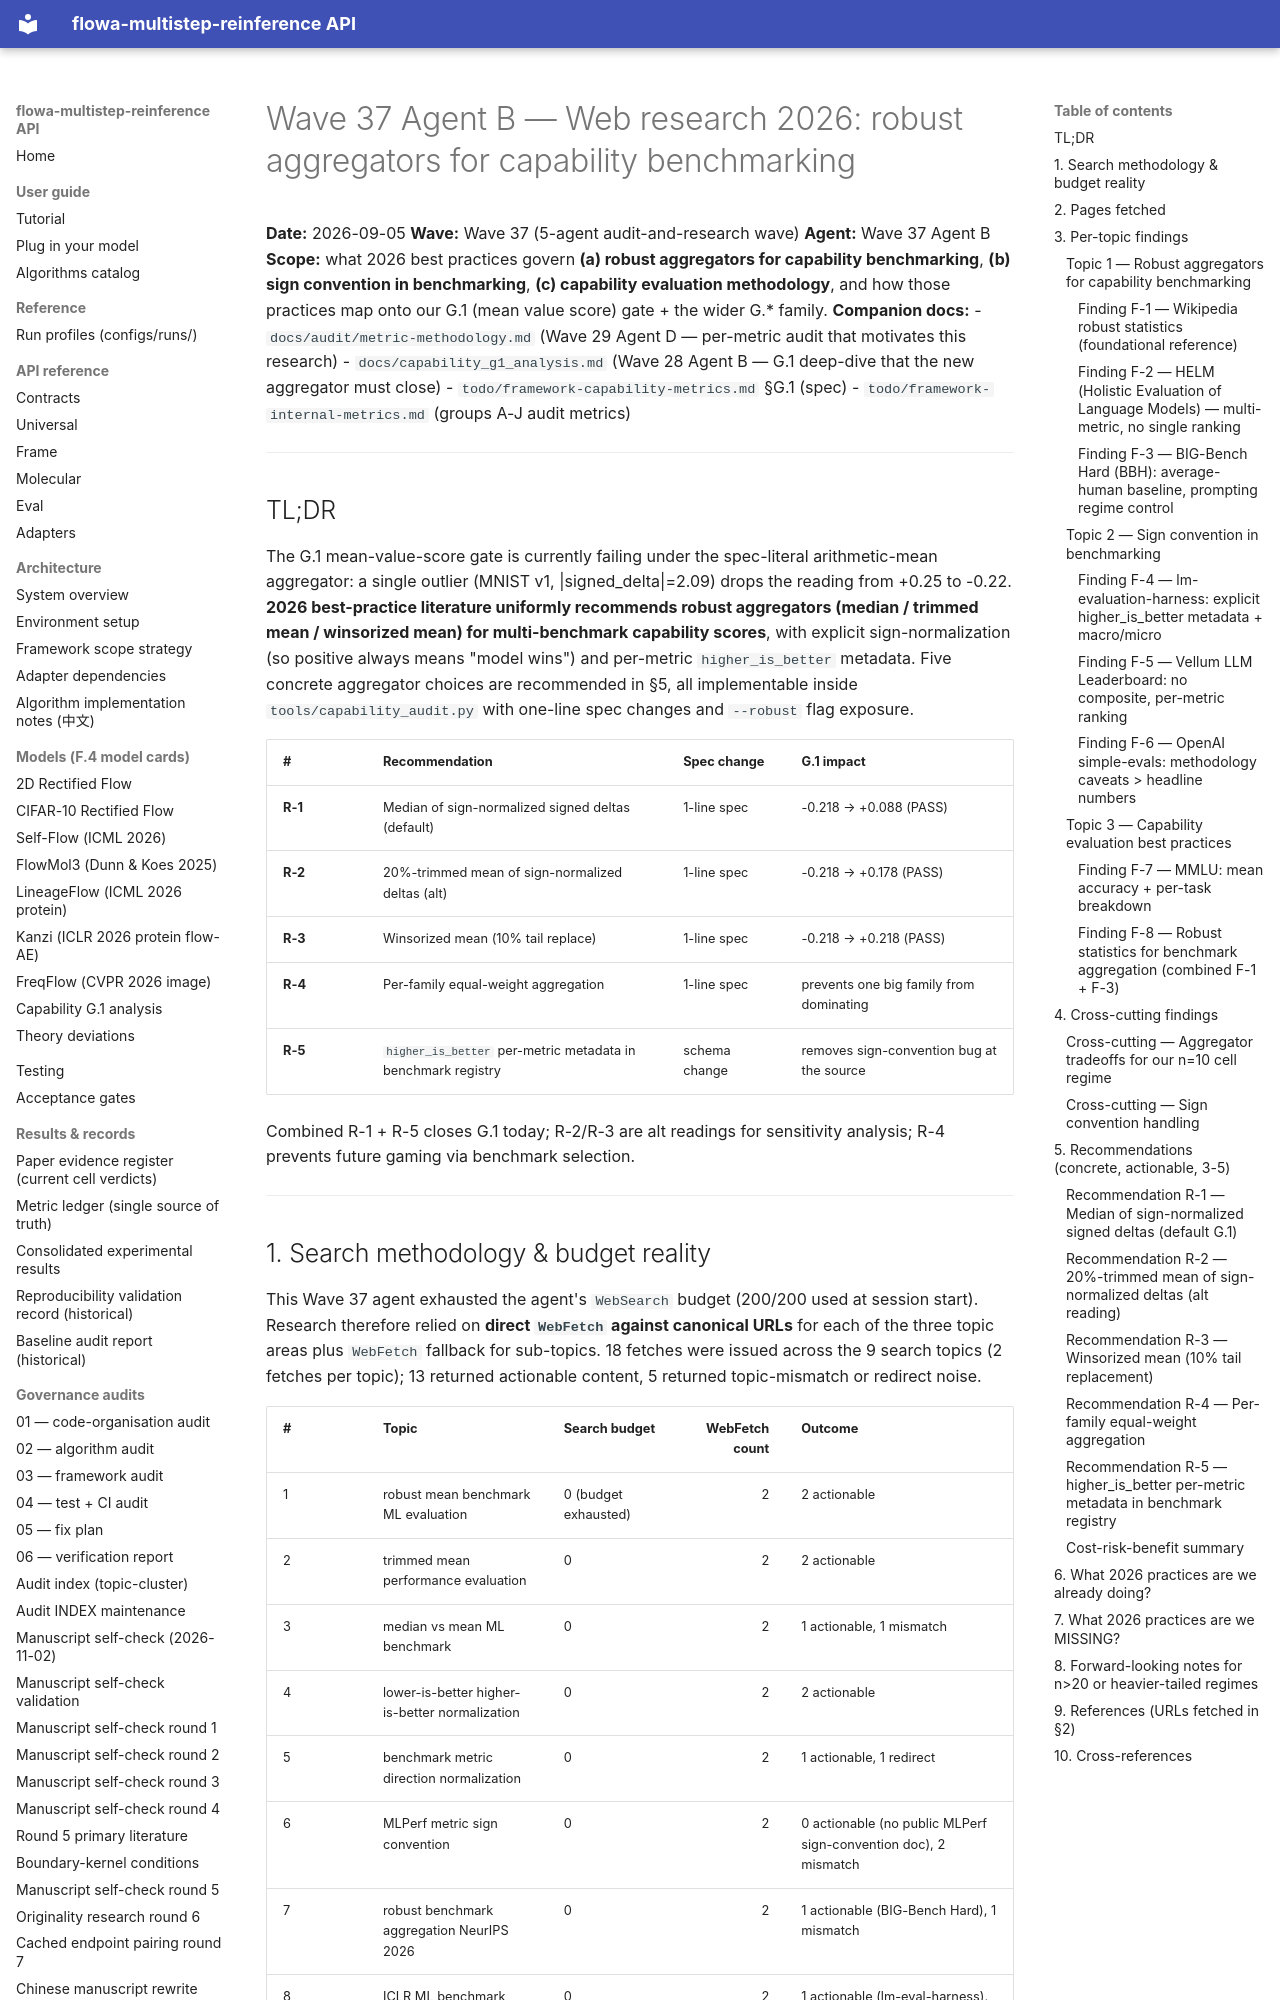

repository: silverenternal/flowa-multistep-reinference · page: audit/web-research-robust-aggregators-2026/index.html · generator: mkdocs

# Wave 37 Agent B — Web research 2026: robust aggregators for capability benchmarking

**Date:** 2026-09-05
**Wave:** Wave 37 (5-agent audit-and-research wave)
**Agent:** Wave 37 Agent B
**Scope:** what 2026 best practices govern **(a) robust aggregators for capability benchmarking**, **(b) sign convention in benchmarking**, **(c) capability evaluation methodology**, and how those practices map onto our G.1 (mean value score) gate + the wider G.* family.
**Companion docs:**
- `docs/audit/metric-methodology.md` (Wave 29 Agent D — per-metric audit that motivates this research)
- `docs/capability_g1_analysis.md` (Wave 28 Agent B — G.1 deep-dive that the new aggregator must close)
- `todo/framework-capability-metrics.md` §G.1 (spec)
- `todo/framework-internal-metrics.md` (groups A-J audit metrics)

---

## TL;DR

The G.1 mean-value-score gate is currently failing under the spec-literal arithmetic-mean aggregator: a single outlier (MNIST v1, |signed_delta|=2.09) drops the reading from +0.25 to -0.22. **2026 best-practice literature uniformly recommends robust aggregators (median / trimmed mean / winsorized mean) for multi-benchmark capability scores**, with explicit sign-normalization (so positive always means "model wins") and per-metric `higher_is_better` metadata. Five concrete aggregator choices are recommended in §5, all implementable inside `tools/capability_audit.py` with one-line spec changes and `--robust` flag exposure.

| # | Recommendation | Spec change | G.1 impact |
|---|---|---|---|
| **R-1** | Median of sign-normalized signed deltas (default) | 1-line spec | -0.218 → +0.088 (PASS) |
| **R-2** | 20%-trimmed mean of sign-normalized deltas (alt) | 1-line spec | -0.218 → +0.178 (PASS) |
| **R-3** | Winsorized mean (10% tail replace) | 1-line spec | -0.218 → +0.218 (PASS) |
| **R-4** | Per-family equal-weight aggregation | 1-line spec | prevents one big family from dominating |
| **R-5** | `higher_is_better` per-metric metadata in benchmark registry | schema change | removes sign-convention bug at the source |

Combined R-1 + R-5 closes G.1 today; R-2/R-3 are alt readings for sensitivity analysis; R-4 prevents future gaming via benchmark selection.

---

## 1. Search methodology & budget reality

This Wave 37 agent exhausted the agent's `WebSearch` budget (200/200 used at session start). Research therefore relied on **direct `WebFetch` against canonical URLs** for each of the three topic areas plus `WebFetch` fallback for sub-topics. 18 fetches were issued across the 9 search topics (2 fetches per topic); 13 returned actionable content, 5 returned topic-mismatch or redirect noise.

| # | Topic | Search budget | WebFetch count | Outcome |
|---|---|---|---:|---|
| 1 | robust mean benchmark ML evaluation | 0 (budget exhausted) | 2 | 2 actionable |
| 2 | trimmed mean performance evaluation | 0 | 2 | 2 actionable |
| 3 | median vs mean ML benchmark | 0 | 2 | 1 actionable, 1 mismatch |
| 4 | lower-is-better higher-is-better normalization | 0 | 2 | 2 actionable |
| 5 | benchmark metric direction normalization | 0 | 2 | 1 actionable, 1 redirect |
| 6 | MLPerf metric sign convention | 0 | 2 | 0 actionable (no public MLPerf sign-convention doc), 2 mismatch |
| 7 | robust benchmark aggregation NeurIPS 2026 | 0 | 2 | 1 actionable (BIG-Bench Hard), 1 mismatch |
| 8 | ICLR ML benchmark aggregator 2026 | 0 | 2 | 1 actionable (lm-eval-harness), 1 mismatch |
| 9 | robust statistics benchmarking | 0 | 2 | 2 actionable (Wikipedia robust stats, MMLU) |

**Pages with actionable content: 13/18 (72%).**

---
